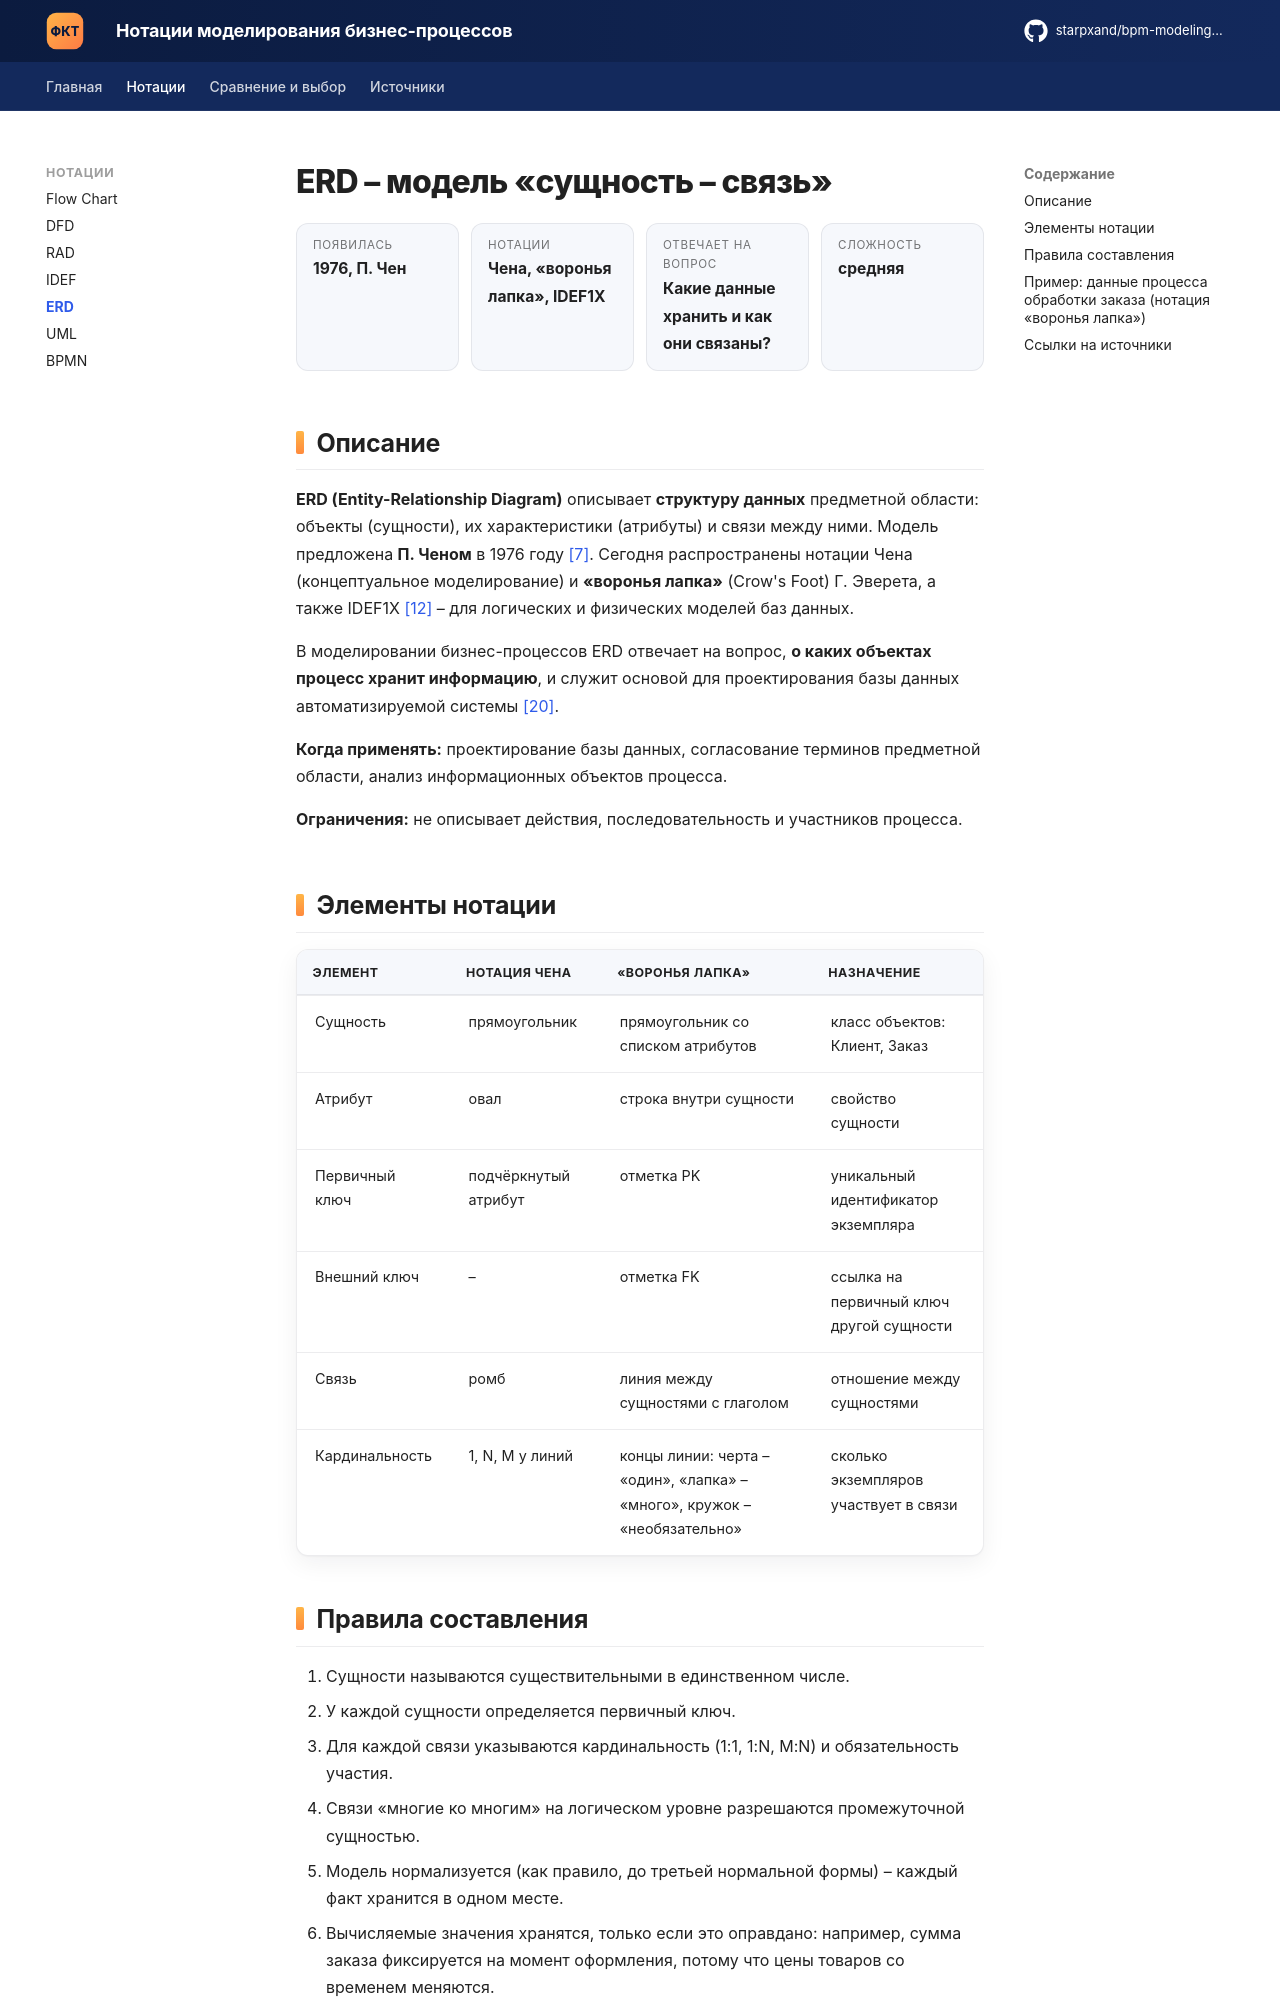

repository: starpxand/bpm-modeling-wiki · page: notations/erd/index.html · generator: mkdocs

# ERD – модель «сущность – связь»

<div class="lh-stats" markdown>
<div class="lh-stat"><span>Появилась</span><b>1976, П. Чен</b></div>
<div class="lh-stat"><span>Нотации</span><b>Чена, «воронья лапка», IDEF1X</b></div>
<div class="lh-stat"><span>Отвечает на вопрос</span><b>Какие данные хранить и как они связаны?</b></div>
<div class="lh-stat"><span>Сложность</span><b>средняя</b></div>
</div>

## Описание

**ERD (Entity-Relationship Diagram)** описывает **структуру данных** предметной области:
объекты (сущности), их характеристики (атрибуты) и связи между ними. Модель предложена
**П. Ченом** в 1976 году [[7]](../sources.md#src-7). Сегодня распространены нотации Чена (концептуальное
моделирование) и **«воронья лапка»** (Crow's Foot) Г. Эверета, а также IDEF1X [[12]](../sources.md#src-12) –
для логических и физических моделей баз данных.

В моделировании бизнес-процессов ERD отвечает на вопрос, **о каких объектах процесс хранит
информацию**, и служит основой для проектирования базы данных автоматизируемой системы [[20]](../sources.md#src-20).

**Когда применять:** проектирование базы данных, согласование терминов предметной области,
анализ информационных объектов процесса.

**Ограничения:** не описывает действия, последовательность и участников процесса.

## Элементы нотации

| Элемент | Нотация Чена | «Воронья лапка» | Назначение |
|---|---|---|---|
| Сущность | прямоугольник | прямоугольник со списком атрибутов | класс объектов: Клиент, Заказ |
| Атрибут | овал | строка внутри сущности | свойство сущности |
| Первичный ключ | подчёркнутый атрибут | отметка PK | уникальный идентификатор экземпляра |
| Внешний ключ | – | отметка FK | ссылка на первичный ключ другой сущности |
| Связь | ромб | линия между сущностями с глаголом | отношение между сущностями |
| Кардинальность | 1, N, M у линий | концы линии: черта – «один», «лапка» – «много», кружок – «необязательно» | сколько экземпляров участвует в связи |

## Правила составления

1. Сущности называются существительными в единственном числе.
2. У каждой сущности определяется первичный ключ.
3. Для каждой связи указываются кардинальность (1:1, 1:N, M:N) и обязательность участия.
4. Связи «многие ко многим» на логическом уровне разрешаются промежуточной сущностью.
5. Модель нормализуется (как правило, до третьей нормальной формы) – каждый факт хранится в одном месте.
6. Вычисляемые значения хранятся, только если это оправдано: например, сумма заказа фиксируется на момент оформления, потому что цены товаров со временем меняются.
